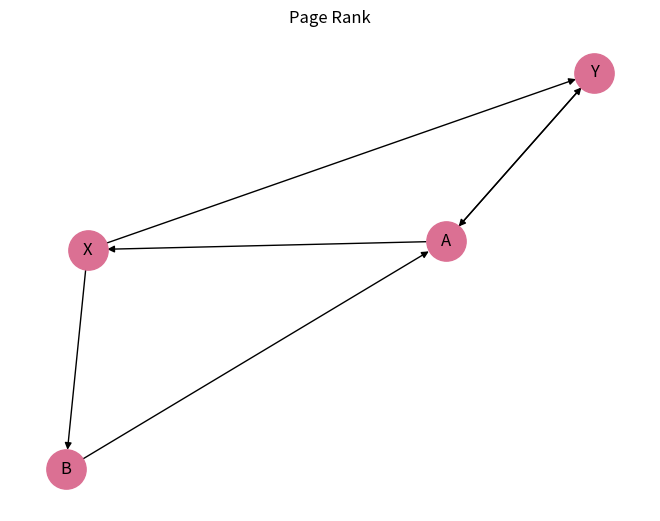
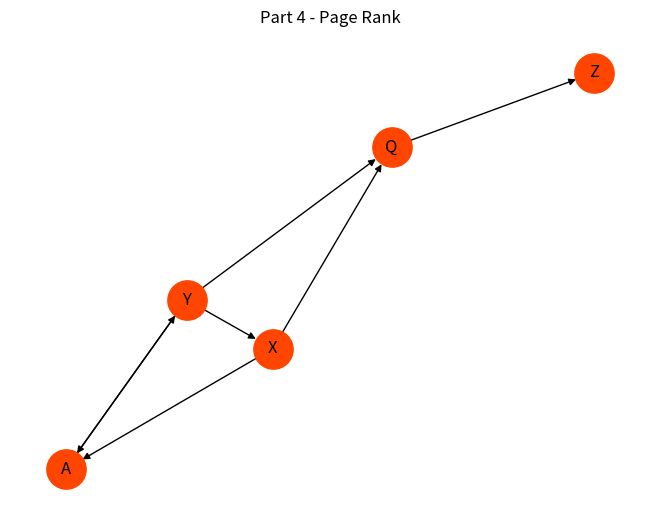

Reproduce these figures in Python, in order.
#!/usr/bin/env python
# coding: utf-8

# #### Student Name: Mai Ngo
# #### Course Name and Number: CSC 555 Big Data Mining
# #### Assignment 4 - Part 1
# #### Date: 11/10/2023

# ### Part 1

# select d_dayofweek, d_month, lo_revenue, lo_extendedprice \
# from lineorder, dwdate \
# where lo_orderdate = d_datekey \
# and d_year = 1997 \
# and lo_discount between 6 and 8 \
# and lo_quantity < 11;

# In[1]:


#Sample for simplified code.
lines = ['19920101|January 1, 1992|Thursday|January|1997|199201|Jan1992|5|1|1|1|1|Winter|0|1|1|1|',          '19960102|January 2, 1992|Friday|January|1997|199201|Jan1992|6|2|2|1|1|Winter|0|1|0|1|',          '19960102|January 3, 1992|Saturday|January|1997|199201|Jan1992|7|3|3|1|1|Winter|1|1|0|0|',          '19960102|January 4, 1992|Sunday|January|1997|199201|Jan1992|1|4|4|1|1|Winter|0|1|0|0|',          '19960102|January 5, 1992|Monday|January|1997|199201|Jan1992|2|5|5|1|1|Winter|0|1|0|1|',          '19960102|January 6, 1992}Tuesday|January|1992|199201|Jan1992|3|6|6|1|1|Winter|0|1|0|1|',          '19960102|January 2, 1992|Friday|January|1997|199201|Jan1992|6|2|2|1|1|Winter|0|1|0|1|',          '1|1|7381|155190|828|19960102|5-LOW|0|0|2116823|17366547|7|2032150|74711|2|19960212|TRUCK|',          '1|2|7381|67310|163|19960102|5-LOW|0|9|4598316|17366547|8|4184467|76638|6|19960228|MAIL|',          '1|3|7381|63700|71|19920106|5-LOW|0|8|1330960|17366547|6|1197864|99822|2|19960305|REG AIR|',          '1|4|7381|2132|943|19960102|5-LOW|0|7|2895564|17366547|7|2634963|62047|6|19960330|AIR|',          '1|5|7381|24027|1625|19960102|5-LOW|12|24|2282448|17366547|10|2054203|57061|4|19960314|FOB|',          '1|6|7381|15635|1368|19920102|5-LOW|0|10|4962016|17366547|7|4614674|93037|2|19960207|MAIL|']


# In[2]:


#Mapper - Extract column name using index.
#!/usr/bin/python
import sys

#Identify each table by using second to last character.
#Extract required collumn accordingly for each table.
#Apply filtering given query condition. 

for line in sys.stdin:
    columnName = line.strip().split('|') #Since both tables have 17 columns.
    if columnName[-2] == '0' or columnName[-2] == '1': 
        d_dayofweek = columnName[2]
        d_month = columnName[3]
        d_datekey = columnName[0]
        d_year = int(columnName[4])
        if d_year == 1997: 
            print(f"dwdate|{d_datekey}|{d_dayofweek}|{d_month}")
    else:
        lo_revenue = int(columnName[12])
        lo_extendedprice = columnName[9]
        lo_orderdate = columnName[5]
        lo_quantity = int(columnName[8])
        lo_discount = int(columnName[11])
        if lo_quantity < 11 and 6 <= lo_discount <= 8:
            print(f"lineorder|{lo_orderdate}|{lo_revenue}|{lo_extendedprice}")


# In[3]:


#Sample for simplified code.
lines2 = ['dwdate|19920101|Thursday|January',           'dwdate|19960102|Friday|January',           'dwdate|19960102|Saturday|January',           'dwdate|19960102|Sunday|January',           'dwdate|19960102|Monday|January',           'dwdate|19960102|Friday|January',           'lineorder|19960102|2032150|2116823',           'lineorder|19960102|4184467|4598316',           'lineorder|19920106|1197864|1330960',           'lineorder|19960102|2634963|2895564',           'lineorder|19920102|4614674|4962016']


# In[4]:


#Reducer
#!/usr/bin/python
import sys

#Initiate dictionary for dwdate table to cross check.
#Lineorder table as a list.
dwdateDict = {}
lineorderData = []

print('d_dayofweek|d_month|lo_revenue|lo_extendedprice')

for line in sys.stdin:
    columnName = line.strip().split('|')
    fileSource = columnName[0]

    if fileSource == "dwdate":
        d_datekey = columnName[1]
        d_dayofweek = columnName[2]
        d_month = columnName[3]

        if d_datekey not in dwdateDict:
            #dwdate dictionary with d_datekey as key, and (d_dayof week, d_month) as tuple values. 
            dwdateDict[d_datekey] = []
        dwdateDict[d_datekey].append((d_dayofweek, d_month))

    elif fileSource == "lineorder":
        lo_orderdate = columnName[1]
        lo_revenue = columnName[2]
        lo_extendedprice = columnName[3]

        if lo_orderdate in dwdateDict:
            for d_dayofweek, d_month in dwdateDict[lo_orderdate]:
                #List with element as four variable stored as tuples.
                lineorderData.append((d_dayofweek, d_month, lo_revenue, lo_extendedprice))

#Each row from "lineorder" matching with every row from "dwdate".
for variable in lineorderData:
    print(f"{variable[0]}|{variable[1]}|{variable[2]}|{variable[3]}")


# ### Part 2

# In[5]:


import hashlib
#Class example.
hashlib.sha256(b"tmalik 1").hexdigest()


# In[6]:


#Using my depaul id.
maiHash = hashlib.sha256(b"mngo 1").hexdigest()
print(f'My hash value: {maiHash}')

#First hash function.
firstHash = int(maiHash[0], 16)
print(f'First hash index: {firstHash}')
#Second hash function.
secondHash = int(maiHash[1], 16)
print(f'Second hash index: {secondHash}')


# #### With this, every input X 'number string' will be hashed using template 'mngo X'.

# In[7]:


class BloomFilter:
    def __init__(self, filterSize, hashFunctions, depaulid):
        self.filterSize = filterSize
        self.hashFunctions = hashFunctions
        self.bitArray = [False] * filterSize
        self.depaulid = depaulid

    def add(self, element):
        '''Adding an element to bloom filter.'''
        
        #For each hash function '0' and '1'.
        for i in range(self.hashFunctions):
            #Update hash template 'mngo X', given element number is X.
            elementFinal = f"{self.depaulid} {element}"
            
            #Calling _hash function to get index to set in bit array.
            index = self._hash(elementFinal, i)
            #Set to '1' in bit array at returned index position. 
            self.bitArray[index] = True

    def contains(self, element):
        '''Checking if an element exists in bloom filter.'''
        
        for i in range(self.hashFunctions):
            elementFinal = f"{self.depaulid} {element}"
            index = self._hash(elementFinal, i)
            
            #If bit array value at returned index position is 'False' or '0'.
            if not self.bitArray[index]:
                return False
        return True

    def _hash(self, elementFinal, i):
        '''Hash an element with respective hashing function. 
        Using hashlib.sha256 and return the index to set in bit array.'''
        
        #Get hash value - hexadecimal.
        hashHex = hashlib.sha256(elementFinal.encode('utf-8')).hexdigest()
        #With respective hash function of either '0' and '1'. 
        #Extract first and second hex digits. 
        #Index will be within (0, 15) for hexadecimal numbers. 
        index = int(hashHex[i], 16) 
        
        return index


# In[8]:


if __name__ == '__main__':
    #Input my depaulid.
    depaulid = 'mngo'
    #Two hash functions of '0' and '1' represents 1st and 2nd hex digit. 
    hashFunctions = 2
    #Size of bit array.
    filterSize = 16
    bloomFilter = BloomFilter(filterSize, hashFunctions, depaulid)
    
    #Insert elements into the filter.
    insertElement = [str(numStr) for numStr in range(20) if numStr % 2 != 0]
    for element in insertElement:
        bloomFilter.add(element)
        print(f'Element {element} | Bit set: {bloomFilter.bitArray}')

    #Bit have been set after all insertions.
    print('\n')
    print('a) Bit have been set after all insertions:')
    print(bloomFilter.bitArray)
    print('\n')
    print('b) Check element presense:')
    
    #Check for element presence.
    checkElement = [str(numStr) for numStr in range(2, 21) if numStr % 2 == 0]
    for element in checkElement:
        if bloomFilter.contains(element):
            print(f"{element} may be in the set.")
        else:
            print(f"{element} is definitely not in the set.")


# ### Part 3

# ### Method 1: Matrix multiplcation follow class.

# In[9]:


import numpy as np

threshold = 0.0000000000001
beta =0.85

#Matrix with '1' represents incoming edges. Column: from | Row: to.
adjacencyMatrix = [[0, 1, 0, 1],
                   [0, 0, 1, 0],
                   [1, 0, 0, 0],
                   [1, 0, 1, 0]]

#Make a copy of adjacency matrix and convert each element into float.
float_adjacencyMatrix=np.array(adjacencyMatrix, dtype=float)

outgoing_edgesCount=[]
#Get count of outgoing edges of each respective neuron.
for i in range(0, len(adjacencyMatrix)):
    outgoing_edgesCount.append(np.sum(float_adjacencyMatrix[:,i]))

print("Number of outgoing edges of each respective neuron node: ", outgoing_edgesCount)   


# In[10]:


#Make a copy of float adjacency matrix to calculate importance of outgoing edges, by column: 'from'.
importance_adjacencyMatrix = float_adjacencyMatrix

for column in range(0, len(adjacencyMatrix)):
    #(M[:,j]) is each column of adjacency matrix.
    importance_adjacencyMatrix[:,column]=importance_adjacencyMatrix[:,column]/outgoing_edgesCount[column]

print("Column stochastic probability matrix / importance distribution of outgoing node:")
print(importance_adjacencyMatrix)

rankVector = (1.0 + np.zeros([len(adjacencyMatrix), 1]))/len(adjacencyMatrix)
print("Initial rank vector:")
print(rankVector)


# #### 1001 iterations with convergence included.

# In[11]:


#Not apply Random Walk since this is not a 'dead end' or 'spider trap' case.
previous_rankVector=rankVector

for i in range(1, 1001):
    rankVector = np.matmul(importance_adjacencyMatrix, previous_rankVector)
    #Check for convergence.
    difference = np.sum(abs(rankVector - previous_rankVector))
    if (difference < threshold):
        print("Converged iteration: ", i)
        break
    
    previous_rankVector=rankVector

print(f'Final rank vector: {rankVector[:, 0]}')

sortedIndex = np.argsort(rankVector, axis=0)[::-1]
rankedList = [index[0] + 1 for index in sortedIndex]
print(f'Ranking of pages: {rankedList}')


# #### 6 Iterations, follow manual calculation.

# In[12]:


rankVector = (1.0 + np.zeros([len(adjacencyMatrix), 1]))/len(adjacencyMatrix)
previous_rankVector=rankVector

for i in range(1, 7):
    rankVector = np.matmul(importance_adjacencyMatrix, previous_rankVector)
    #Check for convergence.
    difference = np.sum(abs(rankVector - previous_rankVector))
    if (difference < threshold):
        print("Converged iteration: ", i)
        break
    
    previous_rankVector=rankVector

print(f'Final rank vector: {rankVector[:, 0]}')

sortedIndex = np.argsort(rankVector, axis=0)[::-1]
rankedList = [index[0] + 1 for index in sortedIndex]
print(f'Ranking of pages: {rankedList}')


# ### Method 2: Using NetworkX library.

# In[13]:


import matplotlib.pyplot as plt
import networkx as nx
import numpy as np
import sys

#Generate given network.
M = nx.DiGraph()
M.add_nodes_from(['A', 'B', 'X', 'Y'])
M.add_edges_from([('B', 'A'), ('A', 'Y'), ('Y', 'A'), ('X', 'Y'), ('X', 'B'), ('A', 'X')])


# In[14]:


#Plot the network.
pos = nx.spring_layout(M) 
nx.draw(M, pos, with_labels=True, node_size=800, node_color='palevioletred')
plt.title("Page Rank")
plt.show()


# In[15]:


def pageRank(network, iterations):
    '''Page rank calculation.'''
    
    #Set initial importance value for each node, per class example.
    initialImportance = 1.0 / len(network)
    pagerankDict = {node: initialImportance for node in network.nodes()}

    for _ in range(iterations):
        #Dictionary to store new page rank after each iteration.
        updated_pageRank = {}

        for node in network.nodes():
            sum_pageRank = 0
            for neighbor in network.predecessors(node):
                #Formula following class, importance of iterated  node = sum of importances of incoming edges.
                #Which EACH importance of outgoing edges proportioned to how many outgoing edges in respective node.   
                sum_pageRank += pagerankDict[neighbor] / len(network.out_edges(neighbor))
            updated_pageRank[node] = sum_pageRank

        #Check for convergence, compared to previous page rank. Using threshold given in class.
        if sum(abs(updated_pageRank[node] - pagerankDict[node]) for node in network) < 0.0000000000001:
            print(f'Stop at iteration: {_}')
            break

        pagerankDict = updated_pageRank

    #Rank the nodes based on final importance values.
    sortedNodes = sorted(pagerankDict, key=pagerankDict.get, reverse=True)
    ranked_pageRank = {node: rank + 1 for rank, node in enumerate(sortedNodes)}

    for node in network.nodes():
        print(f"Node {node}: PageRank = {pagerankDict[node]:.5f}, Rank = {ranked_pageRank[node]}")


# #### 100 Iterations, allow room for convergence check.

# In[16]:


pageRank(M, 100) 


# #### 6 Iterations, follow manual calculation.

# In[17]:


pageRank(M, 6)


# ### Part 4 - 1st approach using Random Walk, teleport randomly to other nodes. 

# ### Method 1: Matrix multiplcation follow class.

# In[18]:


#Matrix with '1' represents incoming edges. Column: from | Row: to.
adjacencyMatrix = [[0, 0, 1, 1, 0],
                   [0, 0, 1, 1, 0],
                   [0, 0, 0, 1, 0],
                   [1, 0, 0, 0, 0],
                   [0, 1, 0, 0, 0]]
#Make a copy of adjacency matrix and convert each element into float.
float_adjacencyMatrix=np.array(adjacencyMatrix, dtype=float)

outgoing_edgesCount=[]
#Get count of outgoing edges of each respective neuron.
for i in range(0, len(adjacencyMatrix)):
    outgoing_edgesCount.append(np.sum(float_adjacencyMatrix[:,i]))

print("Number of outgoing edges of each respective neuron node: ", outgoing_edgesCount) 


# In[19]:


#Make a copy of float adjacency matrix to calculate importance of outgoing edges, by column: 'from'.
importance_adjacencyMatrix = float_adjacencyMatrix

for column in range(0, len(adjacencyMatrix)):
    #(M[:,j]) is each column of adjacency matrix.
    #Tackle dead end, assign importance value of outgoing edges to ensure sum col = 1
    if np.all(np.isclose(importance_adjacencyMatrix[:, column], 0)):
        importance_adjacencyMatrix[:, column] = 1.0 / len(adjacencyMatrix)
    else:
        importance_adjacencyMatrix[:,column]=importance_adjacencyMatrix[:,column]/outgoing_edgesCount[column]

print("Column stochastic probability matrix / importance distribution of outgoing node:")
print(importance_adjacencyMatrix)

rankVector = (1.0 + np.zeros([len(adjacencyMatrix), 1]))/len(adjacencyMatrix)
print("Initial rank vector:")
print(rankVector)


# #### 1001 iterations with convergence included.

# In[20]:


previous_rankVector=rankVector
#Remove, only applicable for spider trap.
#uniformR = (1.0-beta)*rankVector

for i in range(1, 1001):
    rankVector = np.matmul(float_adjacencyMatrix, previous_rankVector)
    #Check for convergence.
    difference = np.sum(abs(rankVector - previous_rankVector))
    if (difference < threshold):
        print("Converged iteration: ", i)
        break
    
    previous_rankVector=rankVector

print(f"Final rank vector: {rankVector[:, 0]}")

#Get ranking special case, TWO duplicate importance value.
rankList = []
for value in rankVector:
    rankList.append(tuple(value))

sorted_rankList = sorted(rankList, reverse=True)

ranks = np.empty_like(rankVector)
valueSet = set()

for i, value in enumerate(rankVector):
    tupleValue = tuple(value)
    if tupleValue not in valueSet:
        #If new importance value, ranking as 'index + 1' from sorted list. 
        valueSet.add(tupleValue)
        rankIndex = sorted_rankList.index(tupleValue)
        ranks[i] = rankIndex + 1
    else:
        #If importance value already exists, ranking as 'index + 2' from sorted list.
        #Given 'index' is from the first occurence of importance value.  
        ranks[i] = sorted_rankList.index(tupleValue) + 2

finalRanking = [int(rank) for rank in ranks]
ranks = ranks.reshape(rankVector.shape)

print(f"Ranking of pages: {finalRanking}")


# #### 6 Iterations, follow manual calculation.

# In[21]:


rankVector = (1.0 + np.zeros([len(adjacencyMatrix), 1]))/len(adjacencyMatrix)
previous_rankVector = rankVector

for i in range(1, 7):
    rankVector = np.matmul(float_adjacencyMatrix, previous_rankVector)
    #Check for convergence.
    difference = np.sum(abs(rankVector - previous_rankVector))
    if (difference < threshold):
        print("Converged iteration: ", i)
        break
    
    previous_rankVector=rankVector

print(f"Final rank vector: {rankVector[:, 0]}")

#Get ranking special case, TWO duplicate importance value.
rankList = []
for value in rankVector:
    rankList.append(tuple(value))

sorted_rankList = sorted(rankList, reverse=True)

ranks = np.empty_like(rankVector)
valueSet = set()

for i, value in enumerate(rankVector):
    tupleValue = tuple(value)
    if tupleValue not in valueSet:
        #If new importance value, ranking as 'index + 1' from sorted list. 
        valueSet.add(tupleValue)
        rankIndex = sorted_rankList.index(tupleValue)
        ranks[i] = rankIndex + 1
    else:
        #If importance value already exists, ranking as 'index + 2' from sorted list.
        #Given 'index' is from the first occurence of importance value.  
        ranks[i] = sorted_rankList.index(tupleValue) + 2

finalRanking = [int(rank) for rank in ranks]
ranks = ranks.reshape(rankVector.shape)
print(f"Ranking of pages: {finalRanking}")


# ### Method 2: Using NetworkX library.

# In[22]:


import matplotlib.pyplot as plt
import networkx as nx
import numpy as np
import sys

#Generate given network.
L = nx.DiGraph()
L.add_nodes_from(['A', 'Q', 'X', 'Y', 'Z'])
L.add_edges_from([('A', 'Y'), ('Y', 'A'), ('X', 'A'), ('Y', 'X'), ('Y', 'Q'), ('X', 'Q'), ('Q', 'Z')])


# In[23]:


#Plot the network.
pos = nx.spring_layout(L) 
nx.draw(L, pos, with_labels=True, node_size=800, node_color='orangered')
plt.title("Part 4 - Page Rank")
plt.show()


# #### 10001 Iterations, allow room for convergence check.

# In[24]:


pageRank(L, 10001) 


# #### 6 Iterations, follow manual calculation.

# In[25]:


pageRank(L, 6) 


# ### Part 4 - 2nd approach removing dead ends. Page rank for three nodes: A, X and Y.

# In[26]:


#Matrix with '1' represents incoming edges. Column: from | Row: to.
adjacencyMatrix = [[0, 1, 1],
                   [0, 0, 1],
                   [1, 0, 0]]

#Make a copy of adjacency matrix and convert each element into float.
float_adjacencyMatrix=np.array(adjacencyMatrix, dtype=float)

outgoing_edgesCount=[]
#Get count of outgoing edges of each respective neuron.
for i in range(0, len(adjacencyMatrix)):
    outgoing_edgesCount.append(np.sum(float_adjacencyMatrix[:,i]))

print("Number of outgoing edges of each respective neuron node: ", outgoing_edgesCount)   


# In[27]:


#Make a copy of float adjacency matrix to calculate importance of outgoing edges, by column: 'from'.
importance_adjacencyMatrix = float_adjacencyMatrix

for column in range(0, len(adjacencyMatrix)):
    #(M[:,j]) is each column of adjacency matrix.
    importance_adjacencyMatrix[:,column]=importance_adjacencyMatrix[:,column]/outgoing_edgesCount[column]

print("Column stochastic probability matrix / importance distribution of outgoing node:")
print(importance_adjacencyMatrix)

rankVector = (1.0 + np.zeros([len(adjacencyMatrix), 1]))/len(adjacencyMatrix)
print("Initial rank vector:")
print(rankVector)


# #### 1001 iterations with convergence included.

# In[28]:


#Not apply Random Walk since this is not a 'dead end' or 'spider trap' case.
previous_rankVector=rankVector

for i in range(1, 1001):
    rankVector = np.matmul(importance_adjacencyMatrix, previous_rankVector)
    #Check for convergence.
    difference = np.sum(abs(rankVector - previous_rankVector))
    if (difference < threshold):
        print("Converged iteration: ", i)
        break
    
    previous_rankVector=rankVector

print(f'Final rank vector: {rankVector[:, 0]}')

sortedIndex = np.argsort(rankVector, axis=0)[::-1]
rankedList = [index[0] + 1 for index in sortedIndex]
print(f'Ranking of pages: {rankedList}')


# #### 6 Iterations, follow manual calculation.

# In[29]:


#Not apply Random Walk since this is not a 'dead end' or 'spider trap' case.
rankVector = (1.0 + np.zeros([len(adjacencyMatrix), 1]))/len(adjacencyMatrix)
previous_rankVector=rankVector

for i in range(1, 7):
    rankVector = np.matmul(importance_adjacencyMatrix, previous_rankVector)
    #Check for convergence.
    difference = np.sum(abs(rankVector - previous_rankVector))
    if (difference < threshold):
        print("Converged iteration: ", i)
        break
    
    previous_rankVector=rankVector

print(f'Final rank vector: {rankVector[:, 0]}')

sortedIndex = np.argsort(rankVector, axis=0)[::-1]
rankedList = [index[0] + 1 for index in sortedIndex]
print(f'Ranking of pages: {rankedList}')


# In[ ]:
